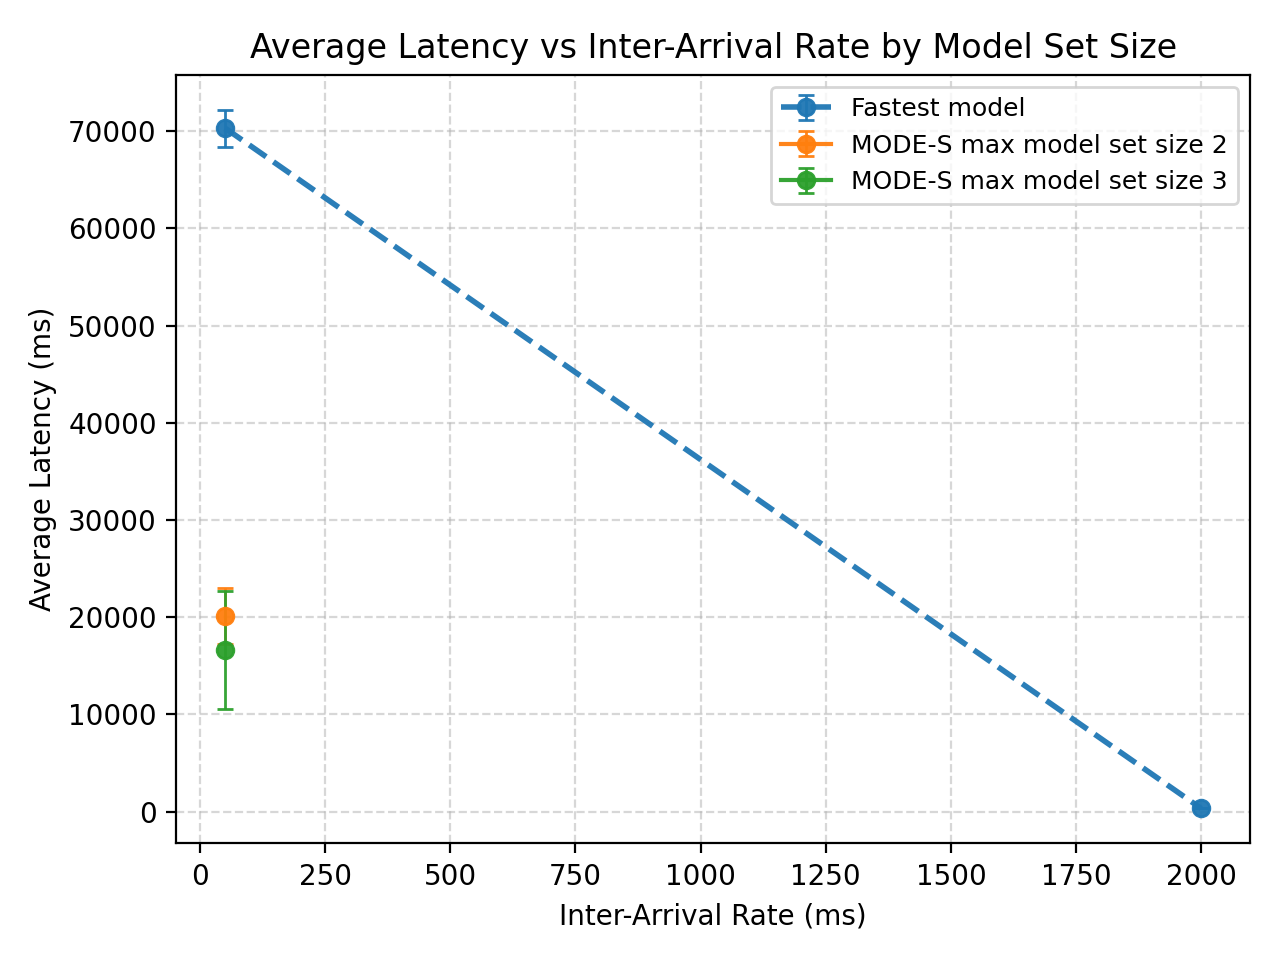

The table this chart was drawn from, first rows:
IAR, ModelSize, main_policy, mean_latency_ms, std_latency_ms, n, sem_latency_ms
50, 1, greedy, 70318, 35404, 345, 1906
2000, 1, greedy, 312.6, 0.0, 1, 0.0
50, 2, greedy, 20120, 4072, 2, 2879
50, 3, greedy, 16607, 10526, 3, 6077
